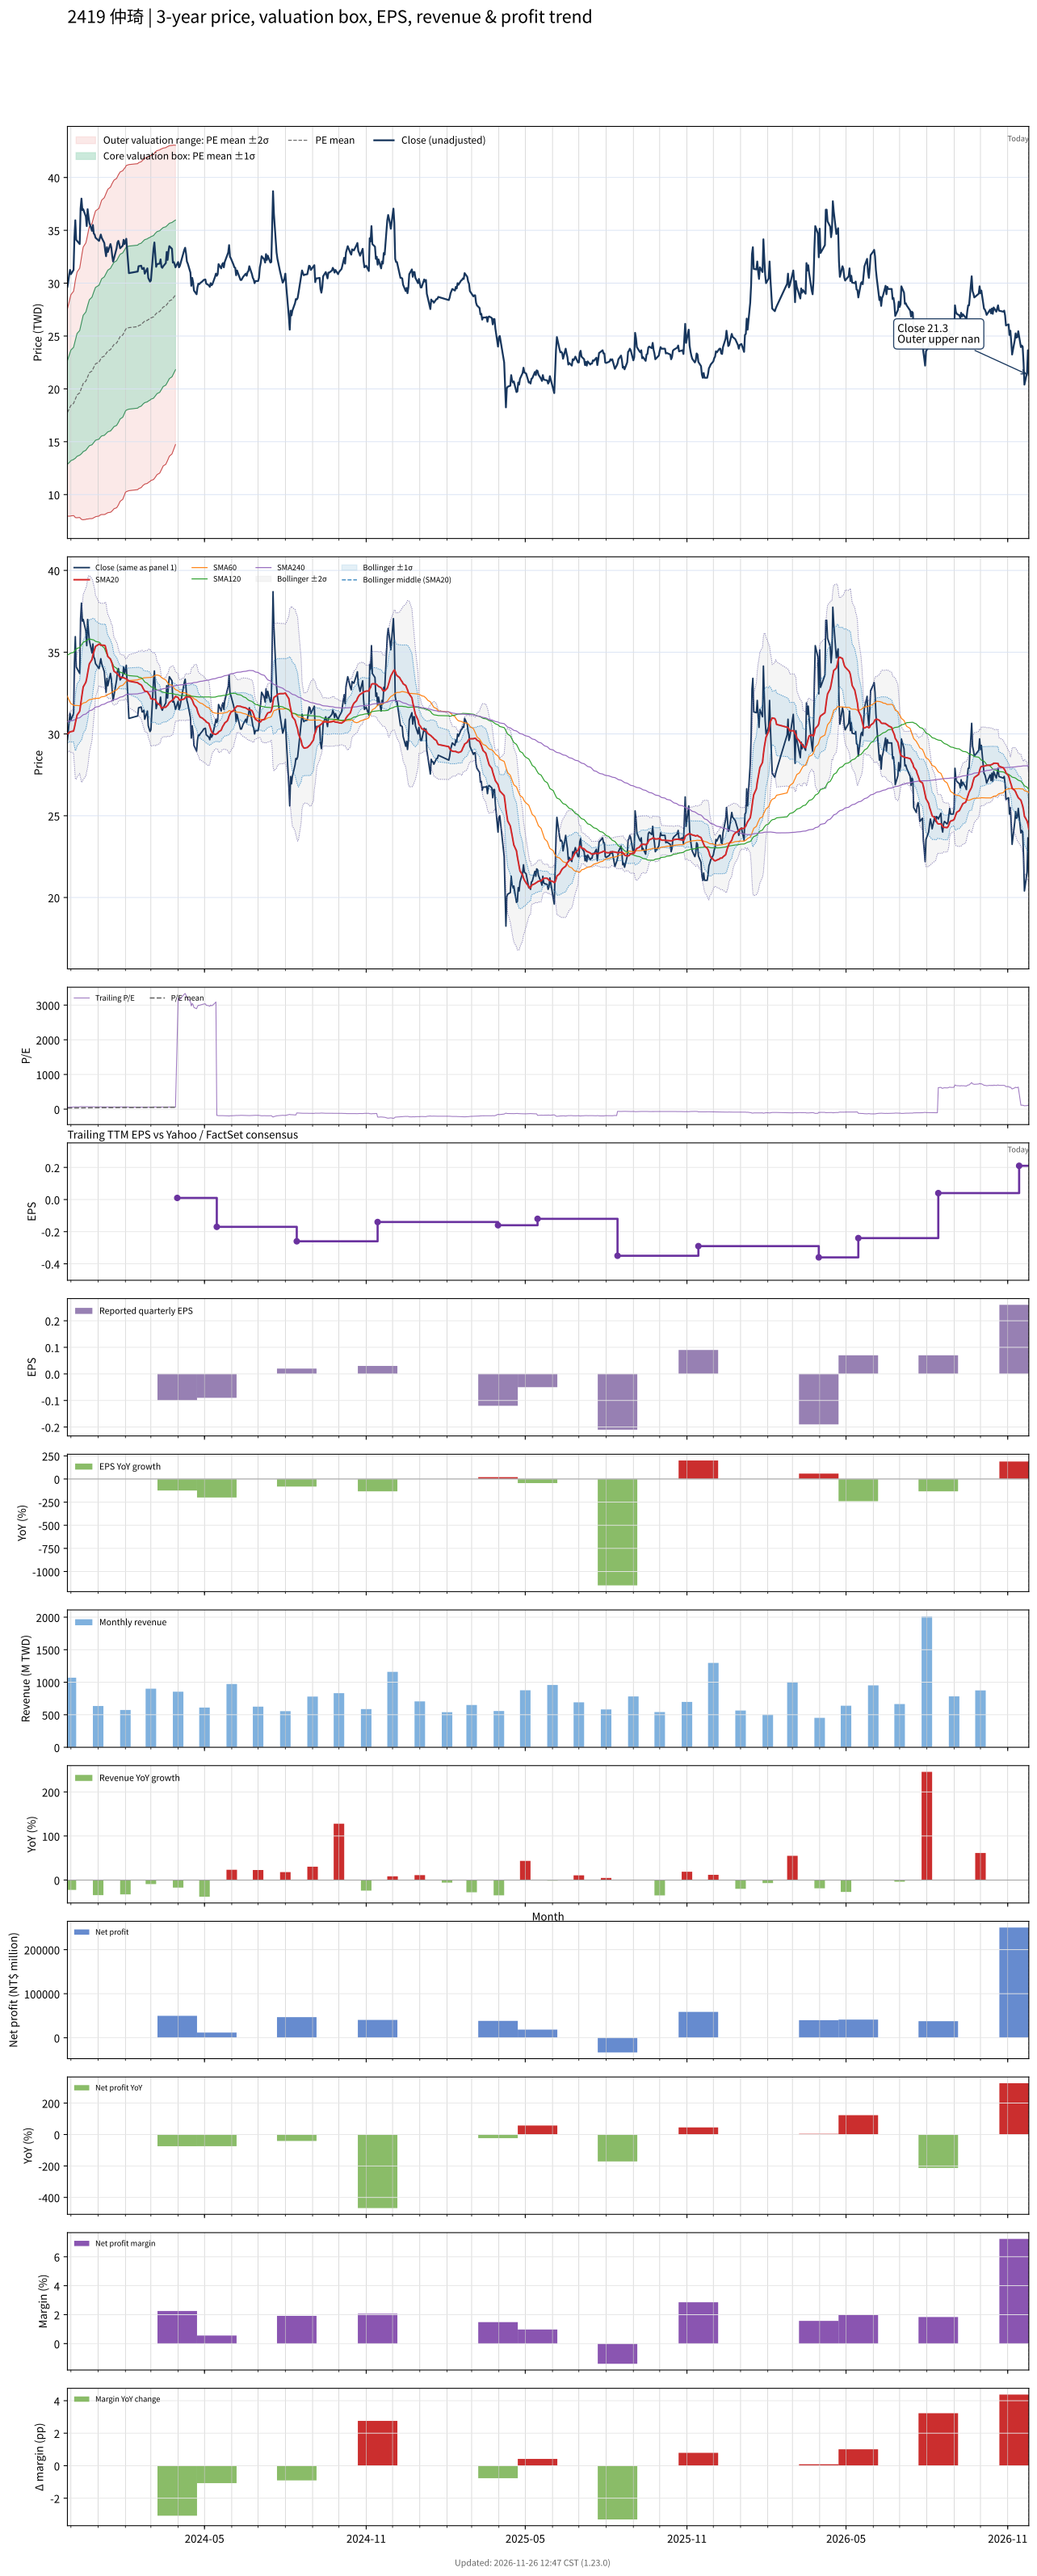

The file beside this chart, header and first rows:
# chart-version: skill-stock-dynamic-val…
date, close, available_date, period_end, eps, ttm_eps, pe, pe_mean, pe_std, price_m2, price_m1, price_mean, price_p1, price_p2, forward_eps, forward_pe, forward_pe_mean, forward_pe_std, forward_price_m2, forward_price_m1, forward_price_mean, forward_price_p1, forward_price_p2, sma20
2023-11-27, 29.65, 2023-11-14, 2023-09-30, -0.09, 0.52, 57.02, 34.16, 9.427, 7.958, 12.86, 17.76, 22.66, 27.57, , , , , , , , , , 30.01
2023-11-28, 30.15, 2023-11-14, 2023-09-30, -0.09, 0.52, 57.98, 34.47, 9.586, 7.957, 12.94, 17.93, 22.91, 27.9, , , , , , , , , , 30.03
2023-11-29, 30.8, 2023-11-14, 2023-09-30, -0.09, 0.52, 59.23, 34.8, 9.753, 7.955, 13.03, 18.1, 23.17, 28.24, , , , , , , , , , 30.09
2023-11-30, 31.25, 2023-11-14, 2023-09-30, -0.09, 0.52, 60.1, 35.14, 9.923, 7.953, 13.11, 18.27, 23.43, 28.59, , , , , , , , , , 30.13
2023-12-01, 30.85, 2023-11-14, 2023-09-30, -0.09, 0.52, 59.33, 35.47, 10.06, 7.983, 13.21, 18.45, 23.68, 28.91, , , , , , , , , , 30.14
2023-12-04, 31.25, 2023-11-14, 2023-09-30, -0.09, 0.52, 60.1, 35.81, 10.2, 8.008, 13.31, 18.62, 23.93, 29.23, , , , , , , , , , 30.18
2023-12-05, 34.35, 2023-11-14, 2023-09-30, -0.09, 0.52, 66.06, 36.19, 10.46, 7.941, 13.38, 18.82, 24.26, 29.7, , , , , , , , , , 30.4
2023-12-06, 35.95, 2023-11-14, 2023-09-30, -0.09, 0.52, 69.13, 36.61, 10.78, 7.827, 13.43, 19.03, 24.64, 30.24, , , , , , , , , , 30.67
2023-12-07, 34.1, 2023-11-14, 2023-09-30, -0.09, 0.52, 65.58, 36.99, 10.99, 7.807, 13.52, 19.23, 24.95, 30.66, , , , , , , , , , 30.89
2023-12-08, 34, 2023-11-14, 2023-09-30, -0.09, 0.52, 65.38, 37.37, 11.17, 7.808, 13.62, 19.43, 25.24, 31.05, , , , , , , , , , 31.15
2023-12-11, 33.7, 2023-11-14, 2023-09-30, -0.09, 0.52, 64.81, 37.74, 11.34, 7.829, 13.73, 19.62, 25.52, 31.42, , , , , , , , , , 31.39
2023-12-12, 37.05, 2023-11-14, 2023-09-30, -0.09, 0.52, 71.25, 38.16, 11.63, 7.75, 13.8, 19.84, 25.89, 31.94, , , , , , , , , , 31.77
2023-12-13, 38, 2023-11-14, 2023-09-30, -0.09, 0.52, 73.08, 38.6, 11.94, 7.657, 13.87, 20.07, 26.28, 32.49, , , , , , , , , , 32.18
2023-12-14, 36.9, 2023-11-14, 2023-09-30, -0.09, 0.52, 70.96, 39.03, 12.18, 7.627, 13.96, 20.29, 26.63, 32.96, , , , , , , , , , 32.52
2023-12-15, 37, 2023-11-14, 2023-09-30, -0.09, 0.52, 71.15, 39.45, 12.4, 7.615, 14.07, 20.51, 26.96, 33.41, , , , , , , , , , 32.88
2023-12-18, 36.3, 2023-11-14, 2023-09-30, -0.09, 0.52, 69.81, 39.87, 12.58, 7.649, 14.19, 20.73, 27.27, 33.81, , , , , , , , , , 33.16
2023-12-19, 35.4, 2023-11-14, 2023-09-30, -0.09, 0.52, 68.08, 40.25, 12.73, 7.691, 14.31, 20.93, 27.55, 34.17, , , , , , , , , , 33.4
2023-12-20, 37, 2023-11-14, 2023-09-30, -0.09, 0.52, 71.15, 40.65, 12.94, 7.679, 14.41, 21.14, 27.87, 34.6, , , , , , , , , , 33.72
2023-12-21, 36.3, 2023-11-14, 2023-09-30, -0.09, 0.52, 69.81, 41.04, 13.11, 7.701, 14.52, 21.34, 28.16, 34.98, , , , , , , , , , 34.01
2023-12-22, 35.7, 2023-11-14, 2023-09-30, -0.09, 0.52, 68.65, 41.4, 13.28, 7.717, 14.62, 21.53, 28.43, 35.33, , , , , , , , , , 34.28
2023-12-25, 34.95, 2023-11-14, 2023-09-30, -0.09, 0.52, 67.21, 41.72, 13.43, 7.728, 14.71, 21.69, 28.68, 35.66, , , , , , , , , , 34.55
2023-12-26, 35.5, 2023-11-14, 2023-09-30, -0.09, 0.52, 68.27, 42.06, 13.58, 7.754, 14.81, 21.87, 28.93, 35.99, , , , , , , , , , 34.82
2023-12-27, 34.7, 2023-11-14, 2023-09-30, -0.09, 0.52, 66.73, 42.4, 13.69, 7.812, 14.93, 22.05, 29.16, 36.28, , , , , , , , , , 35.01
2023-12-28, 34.6, 2023-11-14, 2023-09-30, -0.09, 0.52, 66.54, 42.71, 13.81, 7.845, 15.03, 22.21, 29.39, 36.57, , , , , , , , , , 35.18
2023-12-29, 34.3, 2023-11-14, 2023-09-30, -0.09, 0.52, 65.96, 43.02, 13.91, 7.904, 15.14, 22.37, 29.6, 36.84, , , , , , , , , , 35.35
2024-01-02, 34, 2023-11-14, 2023-09-30, -0.09, 0.52, 65.38, 43.32, 14, 7.968, 15.25, 22.53, 29.81, 37.09, , , , , , , , , , 35.49
2024-01-03, 34.3, 2023-11-14, 2023-09-30, -0.09, 0.52, 65.96, 43.63, 14.08, 8.045, 15.37, 22.69, 30.01, 37.33, , , , , , , , , , 35.49
2024-01-04, 34.6, 2023-11-14, 2023-09-30, -0.09, 0.52, 66.54, 43.93, 14.19, 8.088, 15.47, 22.84, 30.22, 37.6, , , , , , , , , , 35.42
2024-01-05, 34.3, 2023-11-14, 2023-09-30, -0.09, 0.52, 65.96, 44.19, 14.3, 8.108, 15.54, 22.98, 30.42, 37.85, , , , , , , , , , 35.43
2024-01-08, 33.8, 2023-11-14, 2023-09-30, -0.09, 0.52, 65, 44.42, 14.41, 8.11, 15.61, 23.1, 30.59, 38.09, , , , , , , , , , 35.42
2024-01-09, 33.1, 2023-11-14, 2023-09-30, -0.09, 0.52, 63.65, 44.65, 14.5, 8.14, 15.68, 23.22, 30.76, 38.3, , , , , , , , , , 35.39
2024-01-10, 32.55, 2023-11-14, 2023-09-30, -0.09, 0.52, 62.6, 44.88, 14.56, 8.191, 15.76, 23.34, 30.91, 38.48, , , , , , , , , , 35.16
2024-01-11, 33.4, 2023-11-14, 2023-09-30, -0.09, 0.52, 64.23, 45.13, 14.64, 8.241, 15.85, 23.47, 31.08, 38.69, , , , , , , , , , 34.94
2024-01-12, 32.95, 2023-11-14, 2023-09-30, -0.09, 0.52, 63.37, 45.35, 14.71, 8.285, 15.93, 23.58, 31.23, 38.88, , , , , , , , , , 34.74
2024-01-15, 33.7, 2023-11-14, 2023-09-30, -0.09, 0.52, 64.81, 45.59, 14.79, 8.323, 16.02, 23.71, 31.4, 39.09, , , , , , , , , , 34.57
2024-01-16, 33.35, 2023-11-14, 2023-09-30, -0.09, 0.52, 64.13, 45.83, 14.86, 8.38, 16.11, 23.83, 31.56, 39.28, , , , , , , , , , 34.42
2024-01-17, 32.6, 2023-11-14, 2023-09-30, -0.09, 0.52, 62.69, 46.07, 14.9, 8.463, 16.21, 23.96, 31.7, 39.45, , , , , , , , , , 34.28
2024-01-18, 32.05, 2023-11-14, 2023-09-30, -0.09, 0.52, 61.63, 46.3, 14.92, 8.555, 16.31, 24.08, 31.84, 39.6, , , , , , , , , , 34.04
2024-01-19, 32.35, 2023-11-14, 2023-09-30, -0.09, 0.52, 62.21, 46.54, 14.95, 8.655, 16.43, 24.2, 31.97, 39.74, , , , , , , , , , 33.84
2024-01-22, 33.3, 2023-11-14, 2023-09-30, -0.09, 0.52, 64.04, 46.79, 14.98, 8.752, 16.54, 24.33, 32.12, 39.91, , , , , , , , , , 33.72
2024-01-23, 33.85, 2023-11-14, 2023-09-30, -0.09, 0.52, 65.1, 47.07, 15.01, 8.87, 16.67, 24.48, 32.28, 40.09, , , , , , , , , , 33.66
2024-01-24, 34, 2023-11-14, 2023-09-30, -0.09, 0.52, 65.38, 47.37, 15.02, 9.014, 16.82, 24.63, 32.44, 40.25, , , , , , , , , , 33.59
2024-01-25, 33.7, 2023-11-14, 2023-09-30, -0.09, 0.52, 64.81, 47.67, 15, 9.182, 16.98, 24.79, 32.59, 40.39, , , , , , , , , , 33.54
2024-01-26, 33.3, 2023-11-14, 2023-09-30, -0.09, 0.52, 64.04, 47.96, 14.98, 9.359, 17.15, 24.94, 32.73, 40.52, , , , , , , , , , 33.48
2024-01-29, 33.55, 2023-11-14, 2023-09-30, -0.09, 0.52, 64.52, 48.26, 14.95, 9.549, 17.32, 25.09, 32.87, 40.64, , , , , , , , , , 33.44
2024-01-30, 34.1, 2023-11-14, 2023-09-30, -0.09, 0.52, 65.58, 48.57, 14.91, 9.746, 17.5, 25.26, 33.01, 40.77, , , , , , , , , , 33.44
2024-01-31, 33.7, 2023-11-14, 2023-09-30, -0.09, 0.52, 64.81, 48.88, 14.86, 9.97, 17.69, 25.42, 33.15, 40.87, , , , , , , , , , 33.41
2024-02-01, 33.95, 2023-11-14, 2023-09-30, -0.09, 0.52, 65.29, 49.2, 14.79, 10.2, 17.89, 25.59, 33.28, 40.97, , , , , , , , , , 33.38
2024-02-02, 34.2, 2023-11-14, 2023-09-30, -0.09, 0.52, 65.77, 49.43, 14.84, 10.27, 17.99, 25.7, 33.42, 41.13, , , , , , , , , , 33.38
2024-02-05, 30.95, 2023-11-14, 2023-09-30, -0.09, 0.52, 59.52, 49.6, 14.83, 10.37, 18.08, 25.79, 33.51, 41.22, , , , , , , , , , 33.23
2024-02-15, 31.1, 2023-11-14, 2023-09-30, -0.09, 0.52, 59.81, 49.78, 14.83, 10.46, 18.18, 25.89, 33.6, 41.31, , , , , , , , , , 33.13
2024-02-16, 31.6, 2023-11-14, 2023-09-30, -0.09, 0.52, 60.77, 49.96, 14.83, 10.55, 18.26, 25.98, 33.69, 41.4, , , , , , , , , , 33.09
2024-02-19, 31.65, 2023-11-14, 2023-09-30, -0.09, 0.52, 60.87, 50.15, 14.82, 10.66, 18.37, 26.08, 33.78, 41.49, , , , , , , , , , 33
2024-02-20, 31.35, 2023-11-14, 2023-09-30, -0.09, 0.52, 60.29, 50.33, 14.81, 10.76, 18.47, 26.17, 33.87, 41.58, , , , , , , , , , 32.92
2024-02-21, 31.35, 2023-11-14, 2023-09-30, -0.09, 0.52, 60.29, 50.5, 14.81, 10.86, 18.56, 26.26, 33.96, 41.66, , , , , , , , , , 32.8
2024-02-22, 31.45, 2023-11-14, 2023-09-30, -0.09, 0.52, 60.48, 50.64, 14.82, 10.92, 18.63, 26.33, 34.04, 41.75, , , , , , , , , , 32.7
2024-02-23, 30.9, 2023-11-14, 2023-09-30, -0.09, 0.52, 59.42, 50.78, 14.82, 10.99, 18.7, 26.41, 34.12, 41.82, , , , , , , , , , 32.62
2024-02-26, 31.4, 2023-11-14, 2023-09-30, -0.09, 0.52, 60.38, 50.93, 14.83, 11.06, 18.77, 26.48, 34.19, 41.91, , , , , , , , , , 32.59
2024-02-27, 30.5, 2023-11-14, 2023-09-30, -0.09, 0.52, 58.65, 51.07, 14.82, 11.14, 18.85, 26.56, 34.26, 41.97, , , , , , , , , , 32.49
... 667 more rows
